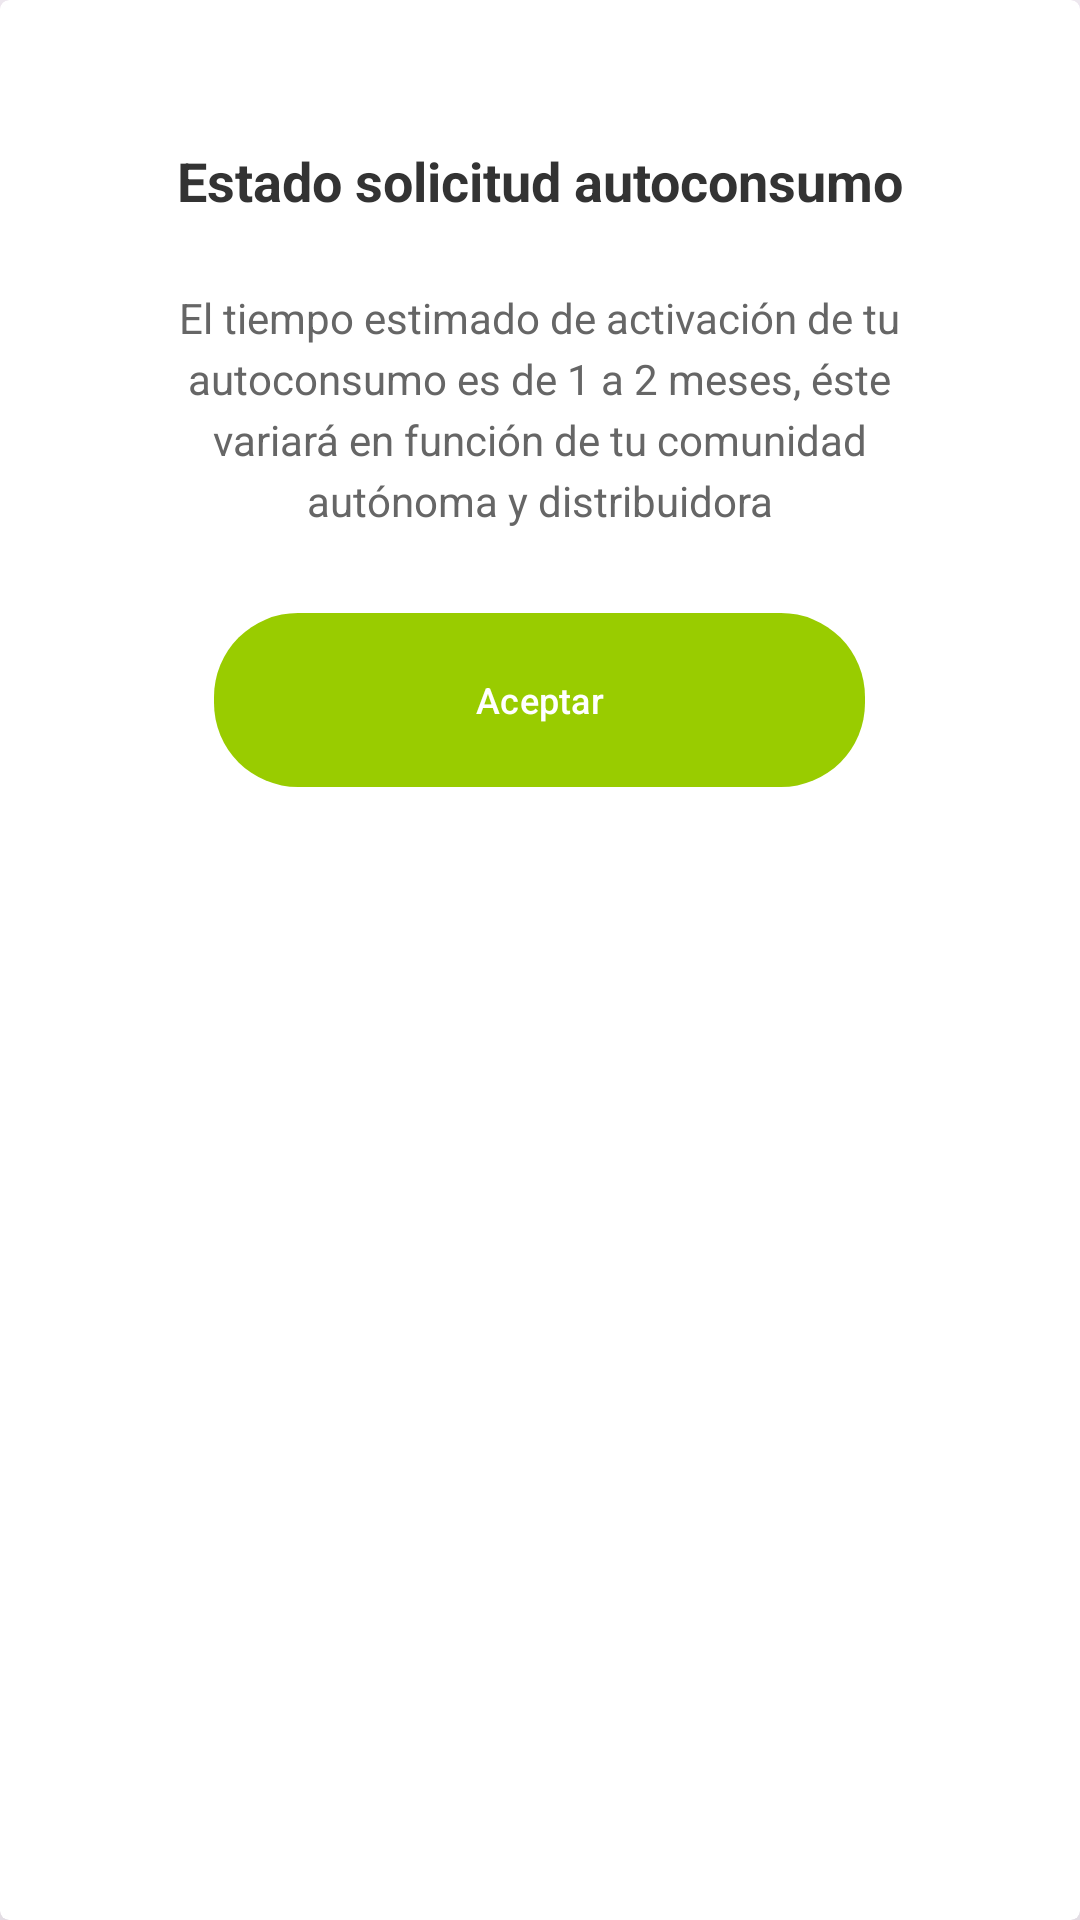

The Android layout XML behind this screen, and the referenced resources:
<!-- AndroidManifest.xml: application theme Theme.Pruebas -->
<!-- res/layout/dialog_info.xml -->
<?xml version="1.0" encoding="utf-8"?>
<androidx.cardview.widget.CardView xmlns:android="http://schemas.android.com/apk/res/android"
    xmlns:app="http://schemas.android.com/apk/res-auto"
    android:layout_width="wrap_content"
    android:layout_height="wrap_content"
    app:cardCornerRadius="3dp"
    app:cardElevation="44dp"
    app:cardBackgroundColor="@android:color/white">

    <LinearLayout
        android:layout_width="match_parent"
        android:layout_height="match_parent"
        android:gravity="center_horizontal"
        android:orientation="vertical"
        android:padding="24dp">


        
        <TextView
            android:layout_marginTop="24dp"
            android:layout_width="254dp"
            android:layout_height="wrap_content"
            android:layout_marginBottom="24dp"
            android:gravity="center"
            android:text="Estado solicitud autoconsumo"
            android:textColor="#333333"
            android:textSize="18sp"
            android:textStyle="bold" />

        

        
        <TextView
            android:layout_width="263dp"
            android:layout_height="wrap_content"
            android:layout_marginBottom="24dp"
            android:gravity="center"
            android:lineSpacingExtra="4dp"
            android:text="El tiempo estimado de activación de tu autoconsumo es de 1 a 2 meses, éste variará en función de tu comunidad autónoma y distribuidora"
            android:textColor="#666666"
            android:textSize="14sp" />

        <com.google.android.material.button.MaterialButton
            android:id="@+id/btnAceptar"
            android:layout_width="217dp"
            android:layout_height="66dp"
            android:stateListAnimator="@null"
            android:text="Aceptar"
            android:textAllCaps="false"
            android:textColor="@android:color/white"
            android:textSize="12sp"
            android:layout_marginBottom="24dp"
            app:backgroundTint="@color/holo_green_light"
            app:cornerRadius="28dp" />

    </LinearLayout>
</androidx.cardview.widget.CardView>
<!-- resources referenced by this layout -->
<resources>
  <color name="holo_green_light">#ff99cc00</color>
  <style name="Theme.Pruebas" parent="Base.Theme.Pruebas" />
  <style name="Base.Theme.Pruebas" parent="Theme.Material3.DayNight.NoActionBar">
          
          
      </style>
</resources>
